Image classification data set "dataset" (Anshumaankhare2403/AI-Based-Plant-Disease-Detection-System on GitHub). Class labels (14): apple apple scab, apple black rot, apple healthy, corn common rust, corn northern leaf blight, corn healthy, grape black rot, grape healthy, potato early blight, potato late blight, potato healthy, tomato early blight, tomato late blight, tomato healthy.

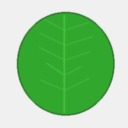
Label: potato healthy

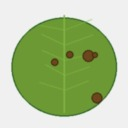
Label: tomato early blight

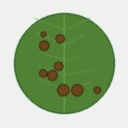
Label: potato late blight

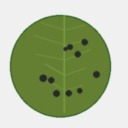
Label: apple black rot

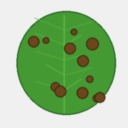
Label: potato early blight

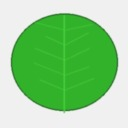
Label: tomato healthy
